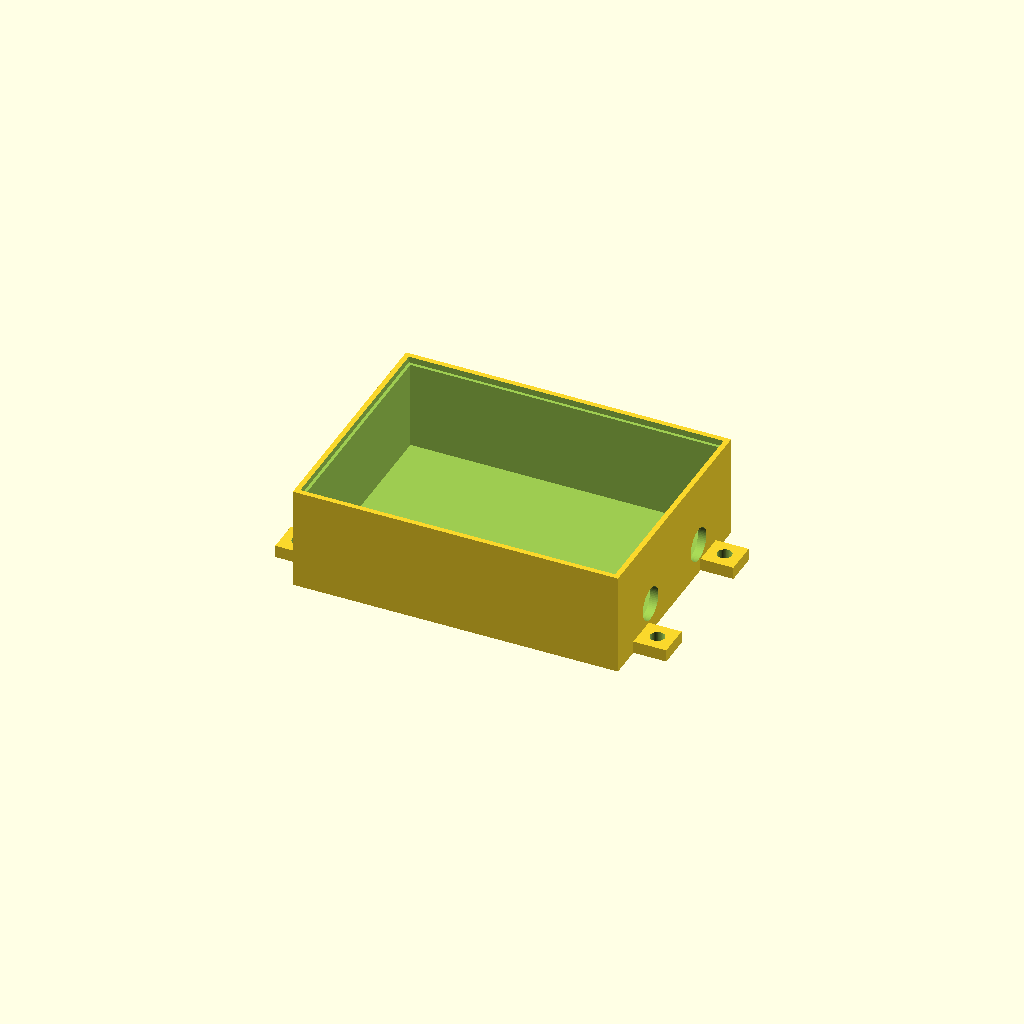
Cell 1: the model at its default parameters.
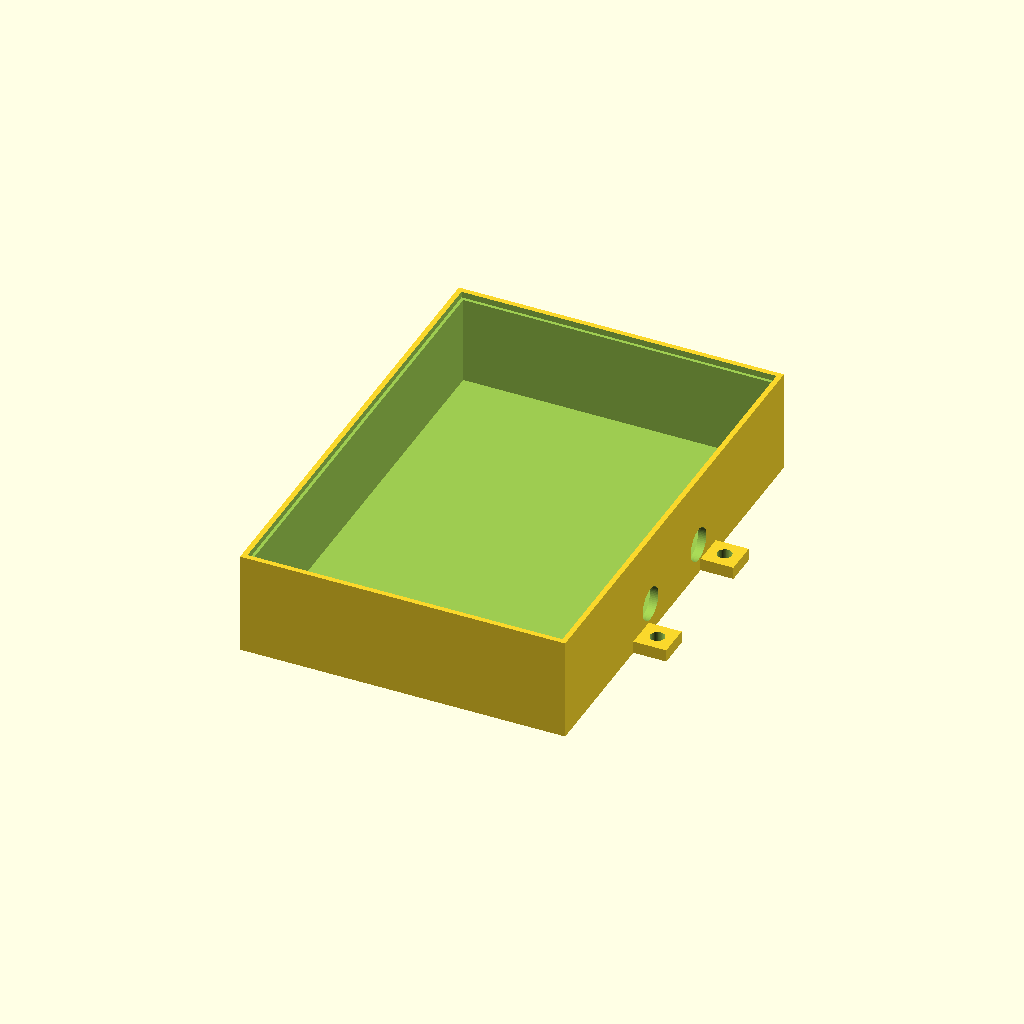
Cell 2: the same model with box_w = 220.
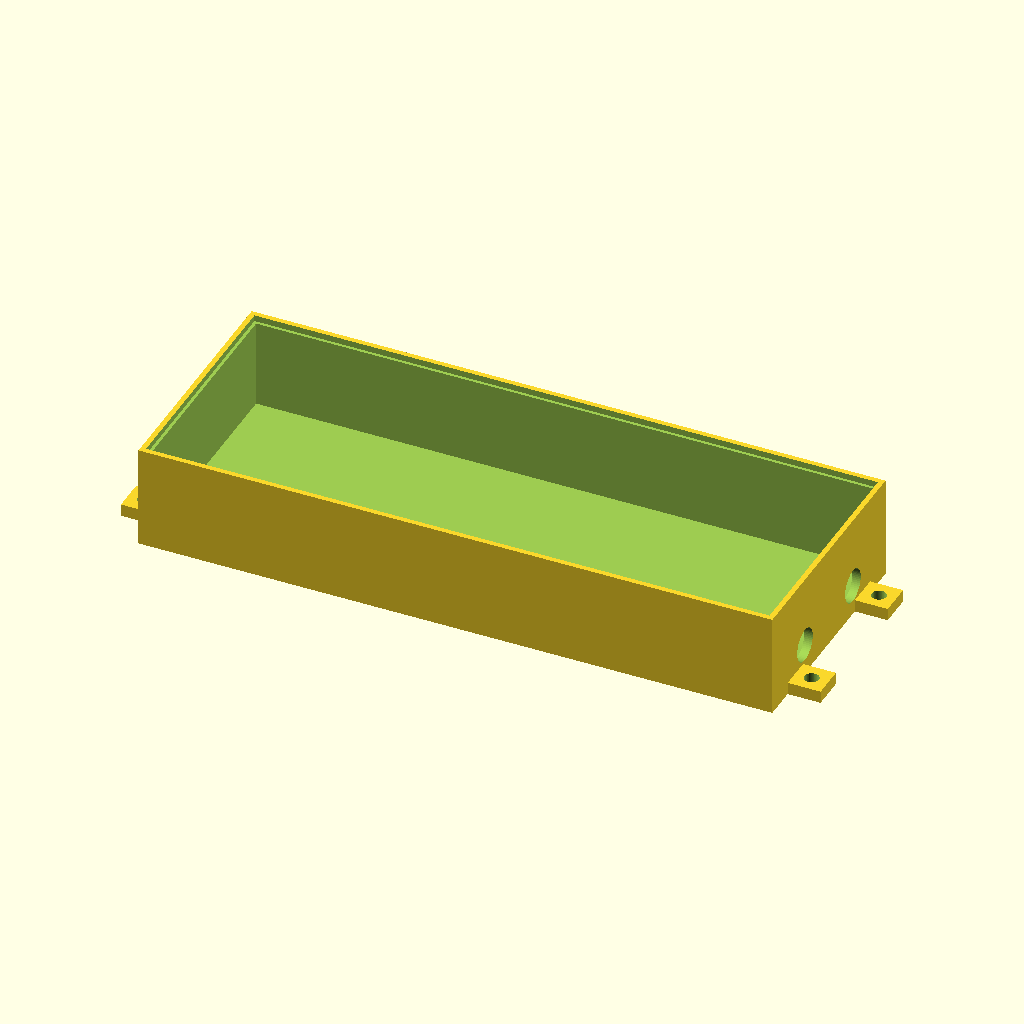
Cell 3: the same model with box_l = 300.
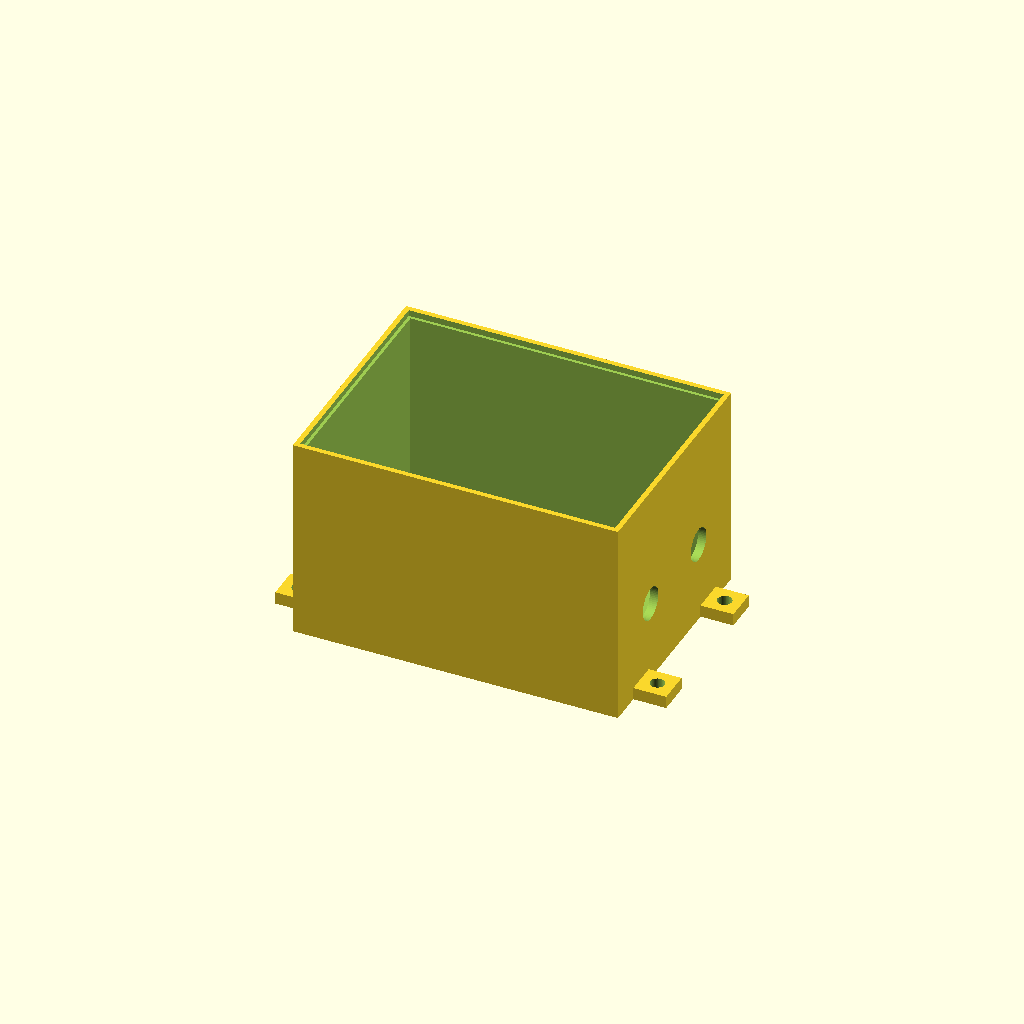
Cell 4: box_h = 100 (everything else at default).
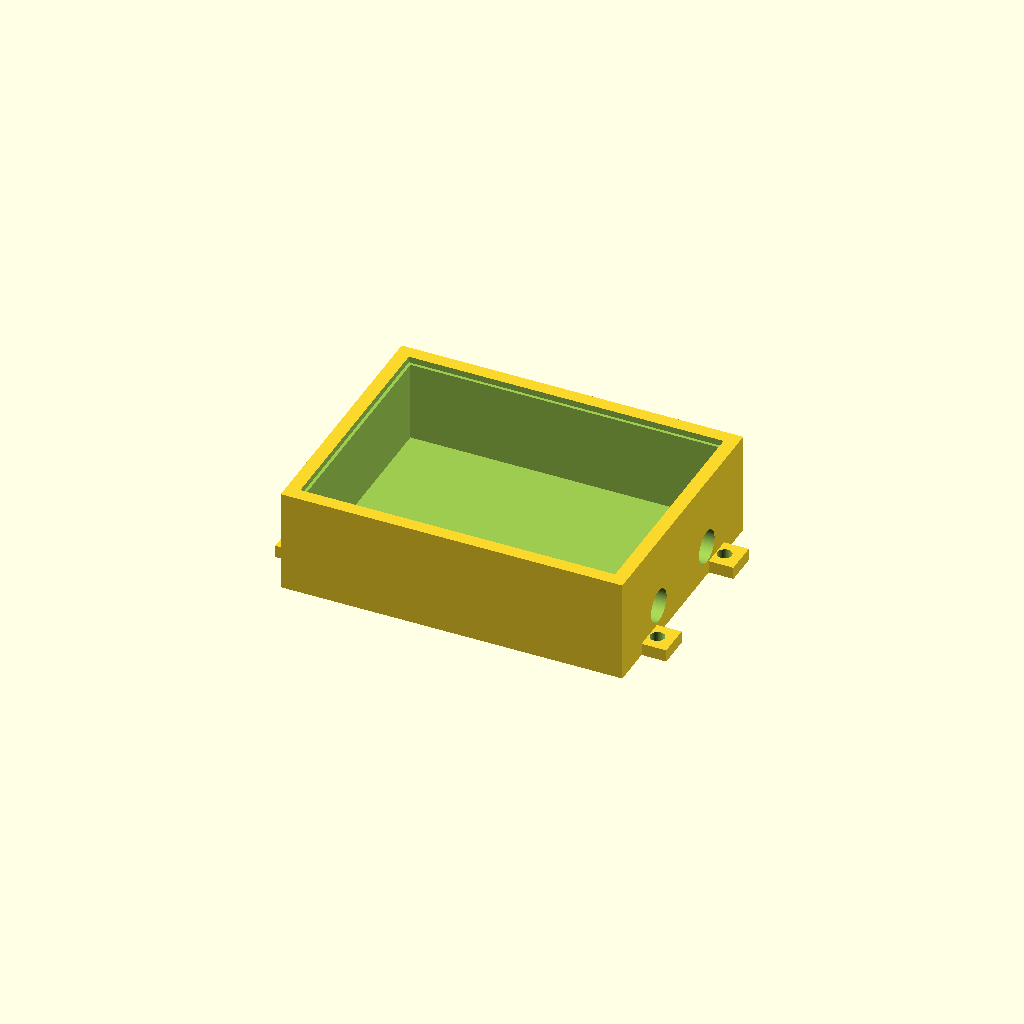
Cell 5: wall_t = 8 (everything else at default).
All cells are drawn from one camera (rotation 55°, 0°, 25°, orthographic, colour scheme Cornfield), so only the parameter changes between them.
The OpenSCAD source (src/weatherproof_chassis.scad):
// UNIVAC IX Smart Farm Mechanical Device: Weatherproof Controller Chassis
// Integrates an environmental seal groove and watertight gland openings

$fn = 60;
box_w = 110;
box_l = 150;
box_h = 50;
wall_t = 4;
gasket_w = 3;
gasket_d = 2.5;

module weatherproof_base_housing() {
    difference() {
        // Main external body block
        cube([box_l + (wall_t*2), box_w + (wall_t*2), box_h], center=true);
        
        // Internal component void
        translate([0, 0, wall_t]) 
            cube([box_l, box_w, box_h], center=true);
            
        // Tongue-and-Groove Environmental Gasket Track along the top rim
        translate([0, 0, (box_h/2) - (gasket_d/2)])
            difference() {
                cube([box_l + (gasket_w), box_w + (gasket_w), gasket_d + 1], center=true);
                cube([box_l - (gasket_w), box_w - (gasket_w), gasket_d + 3], center=true);
            }
            
        // Watertight PG9 / PG11 Cable Gland Entry Ports (Side walls)
        translate([(box_l/2) + wall_t, -25, -10]) rotate([0, 90, 0]) cylinder(h=20, r=8.1, center=true); // Port A
        translate([(box_l/2) + wall_t, 25, -10]) rotate([0, 90, 0]) cylinder(h=20, r=8.1, center=true);  // Port B
    }
}

module heavy_wood_mounting_tabs() {
    // Structural exterior tabs to screw the sealed unit directly into wooden framing
    for (x = [-(box_l/2)-12, (box_l/2)+12]) {
        for (y = [-35, 35]) {
            translate([x, y, -(box_h/2) + 3]) {
                difference() {
                    cube([16, 16, 6], center=true);
                    cylinder(h=10, r=3.5, center=true); // Timber fastener hole
                }
            }
        }
    }
}

// Render the environmental assembly
color("Charcoal") weatherproof_base_housing();
color("DarkSienna") heavy_wood_mounting_tabs();
Parameter table extracted from the source (name, type, default, range or options):
box_w: number, default 110
box_l: number, default 150
box_h: number, default 50
wall_t: number, default 4
gasket_w: number, default 3
gasket_d: number, default 2.5
